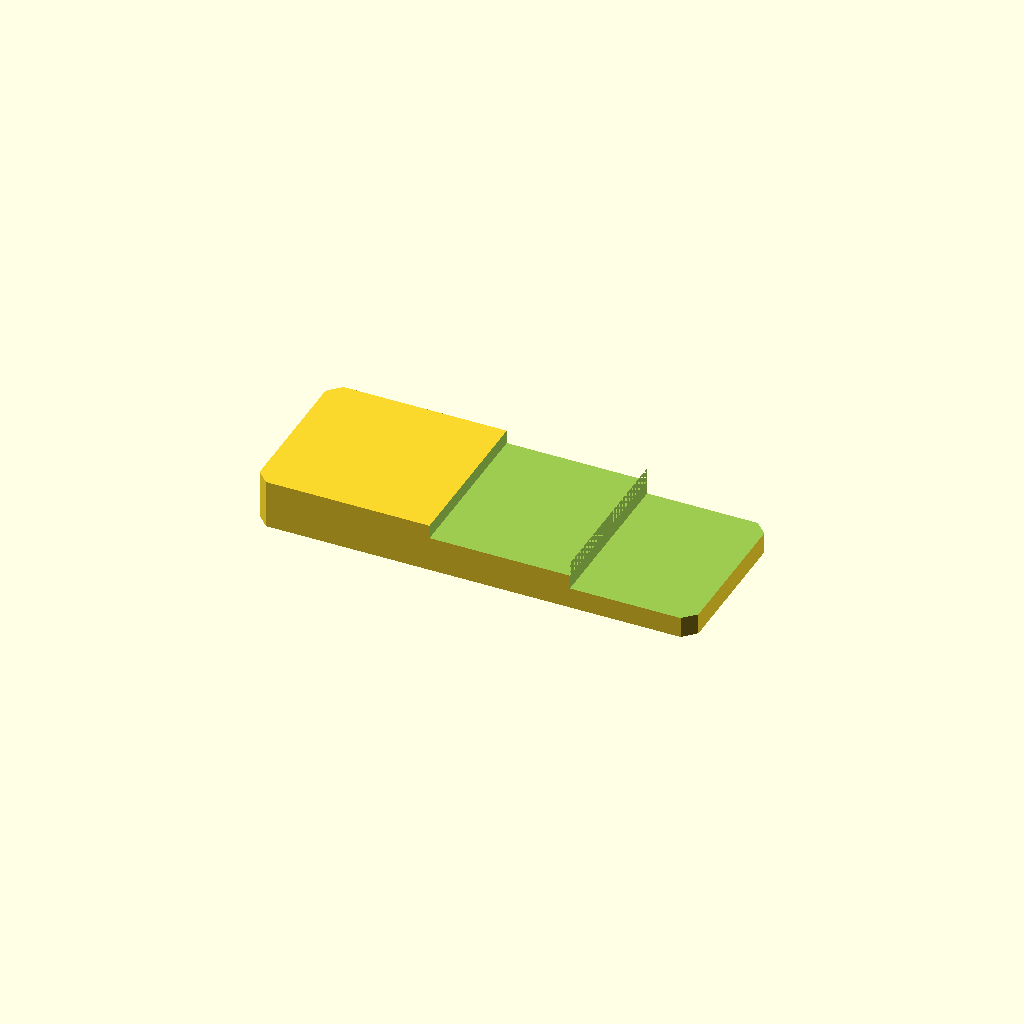
Cell 1: the model at its default parameters.
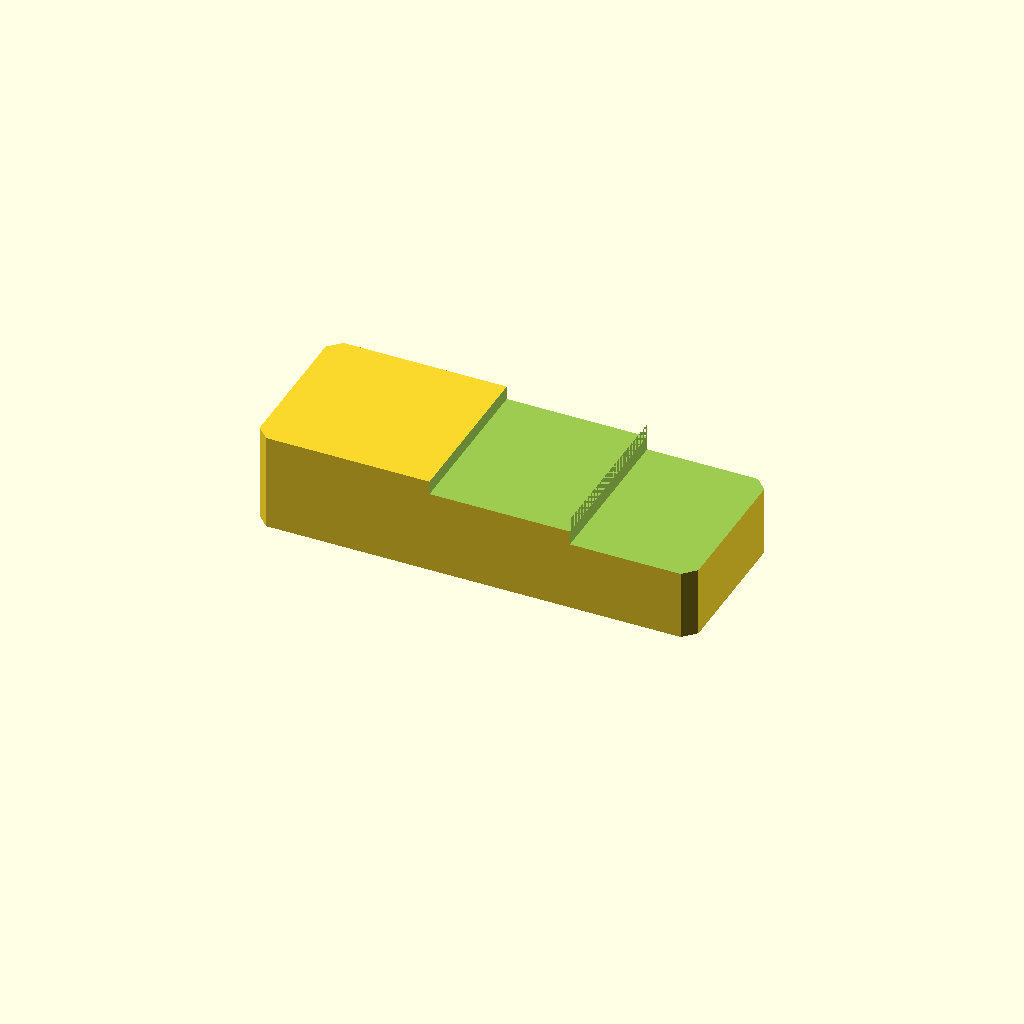
Cell 2: plate_t = 20 (everything else at default).
All cells are drawn from one camera (rotation 55°, 0°, 25°, orthographic, colour scheme Cornfield), so only the parameter changes between them.
Source of the model, optional_data/data/sketch2/steppedbars/part_0039.scad:
$fn = 32;

// ----------------------------------------------------------------------
// Stepped bar: twostep, 90 x 34 x 10/4.3 mm
// ----------------------------------------------------------------------

// --- parameters (mm) ---
bar_l = 90;               // bar length, X
bar_w = 34;               // bar width, Y
plate_t = 10;             // thickness of the thick zone, Z
thin_t = 4.3;             // thickness of the thin zone
corner_c = 2.5;           // corner chamfer of the bar
step_cut = 5.7;           // material removed from the thin zone
stair1_x = 36;            // position of the first stair
stair2_x = 64.8;          // position of the second stair
mid_t = 7.2;              // thickness of the middle zone
depth_1 = 2.8;            // depth of cut 1 from the top face
depth_2 = 5.7;            // depth of cut 2 from the top face

profile = [[2.5, 0], [87.5, 0], [90, 2.5], [90, 31.5], [87.5, 34], [2.5, 34], [0, 31.5], [0, 2.5]];  // primary outline, 8 points, counter clockwise
void_1 = [[36, -1], [64.8, -1], [64.8, 35], [36, 35]];  // first stair, 4 points
void_2 = [[64.8, -1], [91, -1], [91, 35], [64.8, 35]];  // second stair, 4 points

// --- the one profile operation ---
difference() {
  linear_extrude(height = plate_t) polygon(points = profile);
  translate([0, 0, plate_t - depth_1])
    linear_extrude(height = depth_1 + 1) polygon(points = void_1);
  translate([0, 0, plate_t - depth_2])
    linear_extrude(height = depth_2 + 1) polygon(points = void_2);
}
Parameter table extracted from the source (name, type, default, range or options):
bar_l: number, default 90
bar_w: number, default 34
plate_t: number, default 10
thin_t: number, default 4.3
corner_c: number, default 2.5
step_cut: number, default 5.7
stair1_x: number, default 36
stair2_x: number, default 64.8
mid_t: number, default 7.2
depth_1: number, default 2.8
depth_2: number, default 5.7
